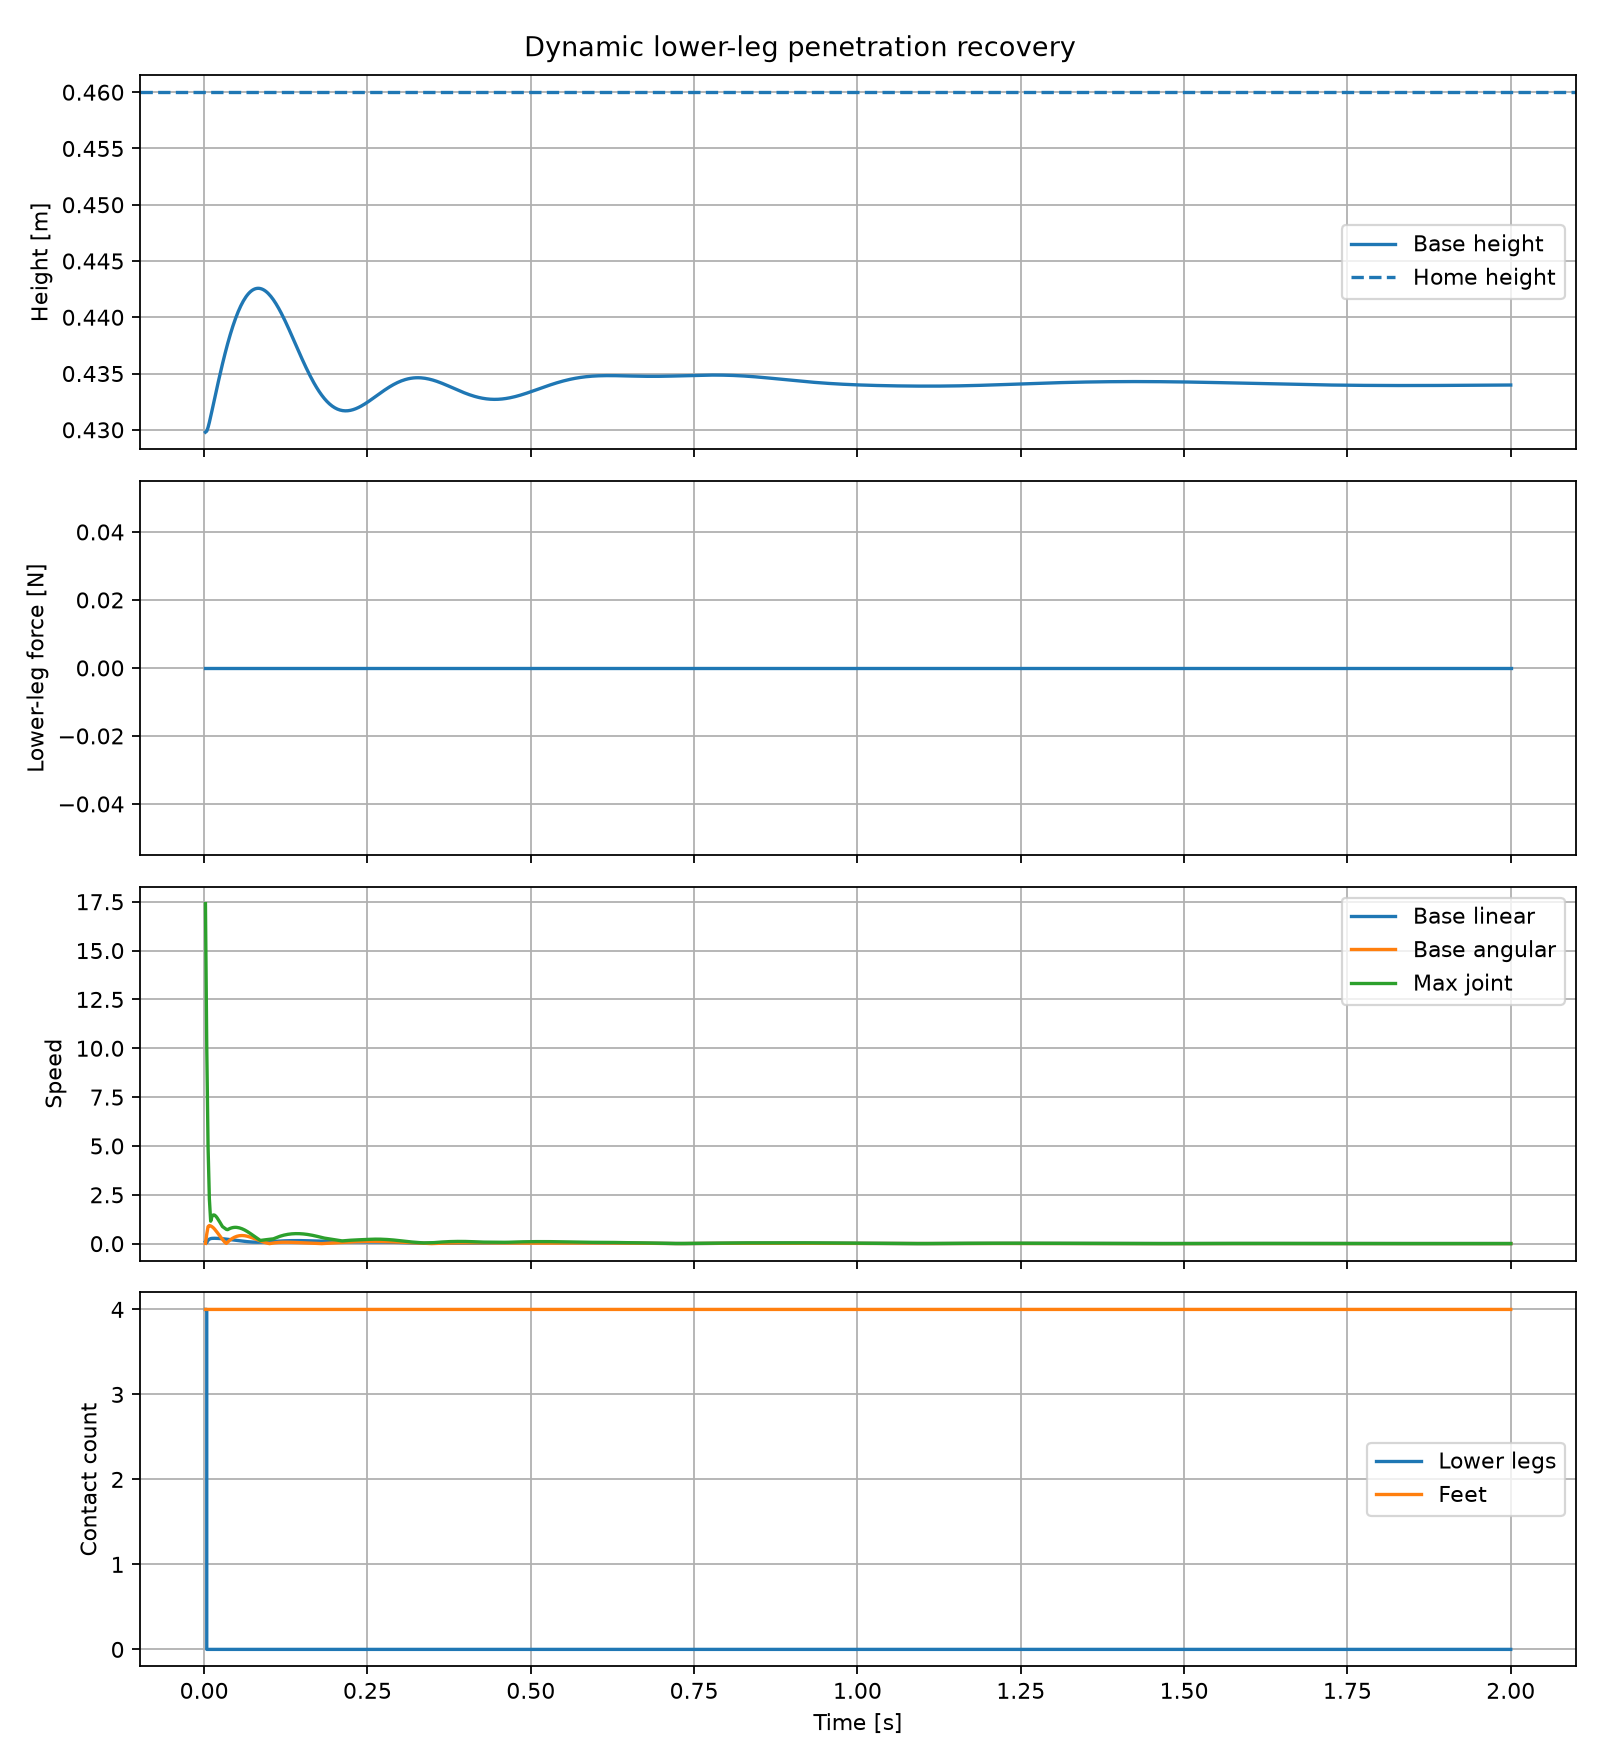

Values plotted in this chart, from the file beside it:
time_s, base_height_m, base_linear_speed_m_s, base_angular_speed_rad_s, max_abs_joint_speed_rad_s, max_joint_error_rad, max_applied_torque_nm, lower_leg_normal_force_n, lower_leg_contact_count, foot_contact_count
0.002, 0.4298, 0.1066, 0.01457, 17.4, 0.0348, 0.0, 0.0, 4, 4
0.004, 0.4299, 0.04922, 0.4876, 10.06, 0.05485, 164.2, 0.0, 0, 4
0.006, 0.4302, 0.1708, 0.8751, 4.963, 0.06478, 128, 0.0, 0, 4
0.008, 0.4307, 0.2312, 0.9284, 2.292, 0.06936, 82.02, 0.0, 0, 4
0.01, 0.4312, 0.2592, 0.9055, 1.149, 0.0713, 57.6, 0.0, 0, 4
0.012, 0.4317, 0.2704, 0.8684, 1.391, 0.07204, 45.34, 0.0, 0, 4
0.014, 0.4322, 0.2743, 0.8138, 1.469, 0.07231, 39.72, 0.0, 0, 4
0.016, 0.4328, 0.2749, 0.7431, 1.46, 0.07232, 37.52, 0.0, 0, 4
0.018, 0.4333, 0.2735, 0.6619, 1.401, 0.07212, 36.18, 0.0, 0, 4
0.02, 0.4338, 0.2707, 0.5747, 1.314, 0.07173, 35.05, 0.0, 0, 4
0.022, 0.4343, 0.2669, 0.4847, 1.212, 0.07118, 33.95, 0.0, 0, 4
0.024, 0.4349, 0.2623, 0.3944, 1.101, 0.07047, 32.83, 0.0, 0, 4
0.026, 0.4354, 0.2571, 0.3056, 0.9877, 0.06961, 31.68, 0.0, 0, 4
0.028, 0.4358, 0.2512, 0.2197, 0.876, 0.06861, 30.5, 0.0, 0, 4
0.03, 0.4363, 0.2449, 0.1377, 0.8285, 0.06748, 29.31, 0.0, 0, 4
0.032, 0.4368, 0.2381, 0.06018, 0.7797, 0.06624, 28.11, 0.0, 0, 4
0.034, 0.4372, 0.2309, 0.01221, 0.7304, 0.0649, 26.91, 0.0, 0, 4
0.036, 0.4377, 0.2234, 0.07903, 0.7161, 0.06347, 25.73, 0.0, 0, 4
0.038, 0.4381, 0.2156, 0.14, 0.7534, 0.06196, 24.57, 0.0, 0, 4
0.04, 0.4385, 0.2075, 0.1949, 0.7836, 0.06039, 23.45, 0.0, 0, 4
0.042, 0.4388, 0.1992, 0.2436, 0.8068, 0.05878, 22.36, 0.0, 0, 4
0.044, 0.4392, 0.1908, 0.286, 0.823, 0.05713, 21.32, 0.0, 0, 4
0.046, 0.4396, 0.1823, 0.3221, 0.8324, 0.05547, 20.34, 0.0, 0, 4
0.048, 0.4399, 0.1737, 0.3522, 0.8351, 0.0538, 19.41, 0.0, 0, 4
0.05, 0.4402, 0.1651, 0.3761, 0.8316, 0.05214, 18.55, 0.0, 0, 4
0.052, 0.4405, 0.1566, 0.3942, 0.8221, 0.05049, 17.75, 0.0, 0, 4
0.054, 0.4408, 0.1481, 0.4065, 0.8069, 0.04888, 17.03, 0.0, 0, 4
0.056, 0.441, 0.1398, 0.4135, 0.7866, 0.04731, 16.37, 0.0, 0, 4
0.058, 0.4412, 0.1317, 0.4154, 0.7614, 0.04578, 15.79, 0.0, 0, 4
0.06, 0.4414, 0.1239, 0.4125, 0.7319, 0.04432, 15.28, 0.0, 0, 4
0.062, 0.4416, 0.1163, 0.4053, 0.6985, 0.04292, 14.84, 0.0, 0, 4
0.064, 0.4418, 0.1092, 0.3941, 0.6617, 0.0416, 14.48, 0.0, 0, 4
0.066, 0.442, 0.1025, 0.3794, 0.622, 0.04036, 14.18, 0.0, 0, 4
0.068, 0.4421, 0.09638, 0.3617, 0.5798, 0.0392, 13.96, 0.0, 0, 4
0.07, 0.4422, 0.09083, 0.3415, 0.5356, 0.03812, 13.8, 0.0, 0, 4
0.072, 0.4423, 0.08598, 0.3192, 0.4899, 0.03715, 13.98, 0.0, 0, 4
0.074, 0.4424, 0.08189, 0.2952, 0.443, 0.03626, 14.28, 0.0, 0, 4
0.076, 0.4425, 0.07865, 0.2701, 0.3954, 0.03547, 14.58, 0.0, 0, 4
0.078, 0.4425, 0.07632, 0.2443, 0.3473, 0.03477, 14.87, 0.0, 0, 4
0.08, 0.4426, 0.07493, 0.2182, 0.2991, 0.03418, 15.16, 0.0, 0, 4
0.082, 0.4426, 0.07448, 0.1921, 0.2511, 0.03367, 15.44, 0.0, 0, 4
0.084, 0.4426, 0.07494, 0.1664, 0.2036, 0.03327, 15.71, 0.0, 0, 4
0.086, 0.4426, 0.07623, 0.1414, 0.1639, 0.03295, 15.99, 0.0, 0, 4
0.088, 0.4425, 0.07828, 0.1172, 0.1737, 0.03273, 16.26, 0.0, 0, 4
0.09, 0.4425, 0.08096, 0.09428, 0.1828, 0.0326, 16.53, 0.0, 0, 4
0.092, 0.4424, 0.08417, 0.07261, 0.1912, 0.03256, 16.8, 0.0, 0, 4
0.094, 0.4423, 0.08779, 0.05238, 0.1993, 0.0326, 17.08, 0.0, 0, 4
0.096, 0.4422, 0.09174, 0.03368, 0.2072, 0.03273, 17.36, 0.0, 0, 4
0.098, 0.4421, 0.09591, 0.01659, 0.2149, 0.03293, 17.65, 0.0, 0, 4
0.1, 0.442, 0.1002, 0.001135, 0.2227, 0.03321, 17.94, 0.0, 0, 4
0.102, 0.4419, 0.1046, 0.01271, 0.2306, 0.03356, 18.24, 0.0, 0, 4
0.104, 0.4417, 0.109, 0.02493, 0.2387, 0.03398, 18.55, 0.0, 0, 4
0.106, 0.4416, 0.1134, 0.03556, 0.247, 0.03446, 19.09, 0.0, 0, 4
0.108, 0.4414, 0.1177, 0.04468, 0.2735, 0.03501, 19.66, 0.0, 0, 4
0.11, 0.4412, 0.1219, 0.05235, 0.3024, 0.03562, 20.24, 0.0, 0, 4
0.112, 0.441, 0.126, 0.05867, 0.3294, 0.03627, 20.83, 0.0, 0, 4
0.114, 0.4408, 0.1299, 0.06372, 0.3545, 0.03698, 21.43, 0.0, 0, 4
0.116, 0.4406, 0.1335, 0.06761, 0.3776, 0.03774, 22.04, 0.0, 0, 4
0.118, 0.4404, 0.137, 0.07044, 0.3987, 0.03854, 22.65, 0.0, 0, 4
0.12, 0.4401, 0.1402, 0.07233, 0.418, 0.03937, 23.26, 0.0, 0, 4
... 940 more rows
